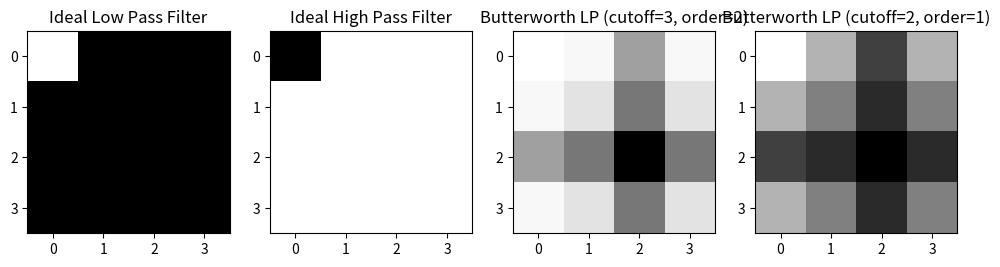

Generate this figure with matplotlib:
import numpy as np
import matplotlib.pyplot as plt

# Create a 4x4 grid of frequencies
freq_grid = np.fft.fftfreq(4, d=1.0/4)
freq_x, freq_y = np.meshgrid(freq_grid, freq_grid)
magnitude_spectrum = np.sqrt(freq_x**2 + freq_y**2)

# 1. Ideal Low Pass Filter
cutoff_freq = 0.5
ideal_lowpass = magnitude_spectrum <= cutoff_freq

# 2. Ideal High Pass Filter
ideal_highpass = magnitude_spectrum > cutoff_freq

# 3. Butterworth Low Pass Filter with cutoff frequency 3 and order 2
cutoff_freq = 3
order = 2
butterworth_lowpass = 1 / (1 + (magnitude_spectrum / cutoff_freq)**(2 * order))

# 4. Butterworth Low Pass Filter with cutoff frequency 2 and order 1
cutoff_freq = 2
order = 1
butterworth_lowpass_2 = 1 / (1 + (magnitude_spectrum / cutoff_freq)**(2 * order))

# Display the filters
plt.figure(figsize=(12, 4))
plt.subplot(141)
plt.imshow(ideal_lowpass, cmap='gray')
plt.title('Ideal Low Pass Filter')

plt.subplot(142)
plt.imshow(ideal_highpass, cmap='gray')
plt.title('Ideal High Pass Filter')

plt.subplot(143)
plt.imshow(butterworth_lowpass, cmap='gray')
plt.title('Butterworth LP (cutoff=3, order=2)')

plt.subplot(144)
plt.imshow(butterworth_lowpass_2, cmap='gray')
plt.title('Butterworth LP (cutoff=2, order=1)')

plt.show()
